Run: headless pygame with SDL's dummy video driver; simulated clock (each Clock.tick advances the game by its frame time, no real sleeping); random seed 0; keys injected as events and as key.get_pressed() state; no mouse input.
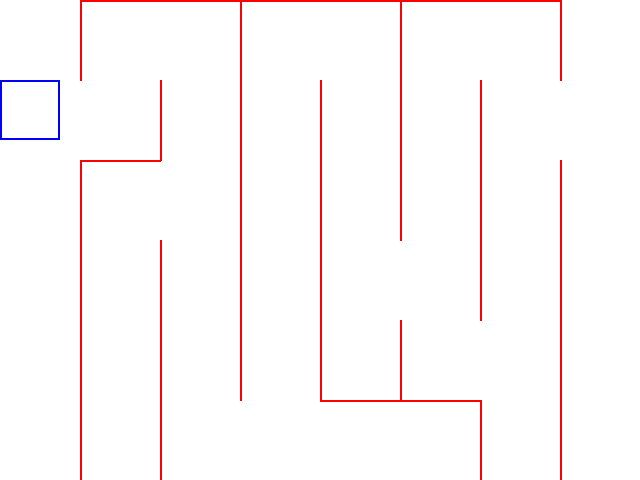
Frame 1 of 4 · flips 1–60 · no input
Frame 2 of 4 · flips 61–180 · tapped SPACE, RETURN · held RIGHT (→), D · screen unchanged from frame 1, image omitted
Frame 3 of 4 · flips 181–300 · held DOWN (↓), S · screen unchanged from frame 2, image omitted
Frame 4 of 4 · flips 301–420 · held LEFT (←), A, UP (↑), W · screen unchanged from frame 3, image omitted

The pygame program that drew these frames:

import pygame
pygame.init()
screen=pygame.display.set_mode((640,480))
background = pygame.Surface(screen.get_size())
background.fill((255,255,255))     # fill the background white 
background = background.convert()  # prepare for faster blitting
 
length = 80
xOffset = 80
walls = []
walls.append([(xOffset + 0,0),(xOffset + 480,0)])
walls.append([(xOffset + 480,0),(xOffset + 480,80)])
walls.append([(xOffset + 480,160),(xOffset + 480,480)])
walls.append([(xOffset + 480,480),(xOffset + 0,480)])
walls.append([(xOffset + 0,480),(xOffset + 0,160)])
walls.append([(xOffset + 0,80),(xOffset + 0,0)])
walls.append([(xOffset + 0,160),(xOffset + 80,160)])
walls.append([(xOffset + 80,80),(xOffset + 80,160)])
walls.append([(xOffset + 80,240),(xOffset + 80,480)])
walls.append([(xOffset + 160,0),(xOffset + 160,400)])
walls.append([(xOffset + 240,80),(xOffset + 240,400)])
walls.append([(xOffset + 240,400),(xOffset + 400,400)])
walls.append([(xOffset + 400,400),(xOffset + 400,480)])
walls.append([(xOffset + 320,0),(xOffset + 320,240)])
walls.append([(xOffset + 320,320),(xOffset + 320,400)])
walls.append([(xOffset + 400,80),(xOffset + 400,320)])


for wall in walls:
    pygame.draw.line(background, (255,0,0), wall[0],wall[1],2)

pygame.draw.rect(background, (0,0,255),(0,80,60,60),2)

class Player(): #pygame.sprite.Sprite
 
    xSpeed = 0
    ySpeed = 0
 
    def __init__(self, x, y):
        """ Constructor function """
 
        # Call the parent's constructor
        super().__init__()
 
        # Set height, width
        self.image = pygame.Surface([15, 15])
        self.image.fill(WHITE)
 
        # Make our top-left corner the passed-in location.
        self.rect = self.image.get_rect()
        self.rect.y = y
        self.rect.x = x
 
    def changespeed(self, x, y):
        """ Change the speed of the player. Called with a keypress. """
        self.change_x += x
        self.change_y += y
 
    def move(self, walls):
        """ Find a new position for the player """
 
        # Move left/right
        self.rect.x += self.change_x
 
        # Did this update cause us to hit a wall?
        block_hit_list = pygame.sprite.spritecollide(self, walls, False)
        for block in block_hit_list:
            # If we are moving right, set our right side to the left side of
            # the item we hit
            if self.change_x > 0:
                self.rect.right = block.rect.left
            else:
                # Otherwise if we are moving left, do the opposite.
                self.rect.left = block.rect.right
 
        # Move up/down
        self.rect.y += self.change_y
 
        # Check and see if we hit anything
        block_hit_list = pygame.sprite.spritecollide(self, walls, False)
        for block in block_hit_list:
 
            # Reset our position based on the top/bottom of the object.
            if self.change_y > 0:
                self.rect.bottom = block.rect.top
            else:
                self.rect.top = block.rect.bottom




 
#------- blit the surfaces on the screen to make them visible
screen.blit(background, (0,0))     # blit the background on the screen (overwriting all)
clock = pygame.time.Clock()
mainloop = True
FPS = 30 # desired framerate in frames per second. try out other values !
playtime = 0.0
 
while mainloop:
    milliseconds = clock.tick(FPS) # do not go faster than this frame rate
    playtime += milliseconds / 1000.0
    # ----- event handler -----
    for event in pygame.event.get():
        if event.type == pygame.QUIT:
            mainloop = False # pygame window closed by user
        elif event.type == pygame.KEYDOWN:
            if event.key == pygame.K_ESCAPE:
                mainloop = False # user pressed ESC
    pygame.display.set_caption("Maze Simulation")
    pygame.display.flip()      # flip the screen like in a flipbook
print("this 'game' was played for %.2f seconds" % playtime)
